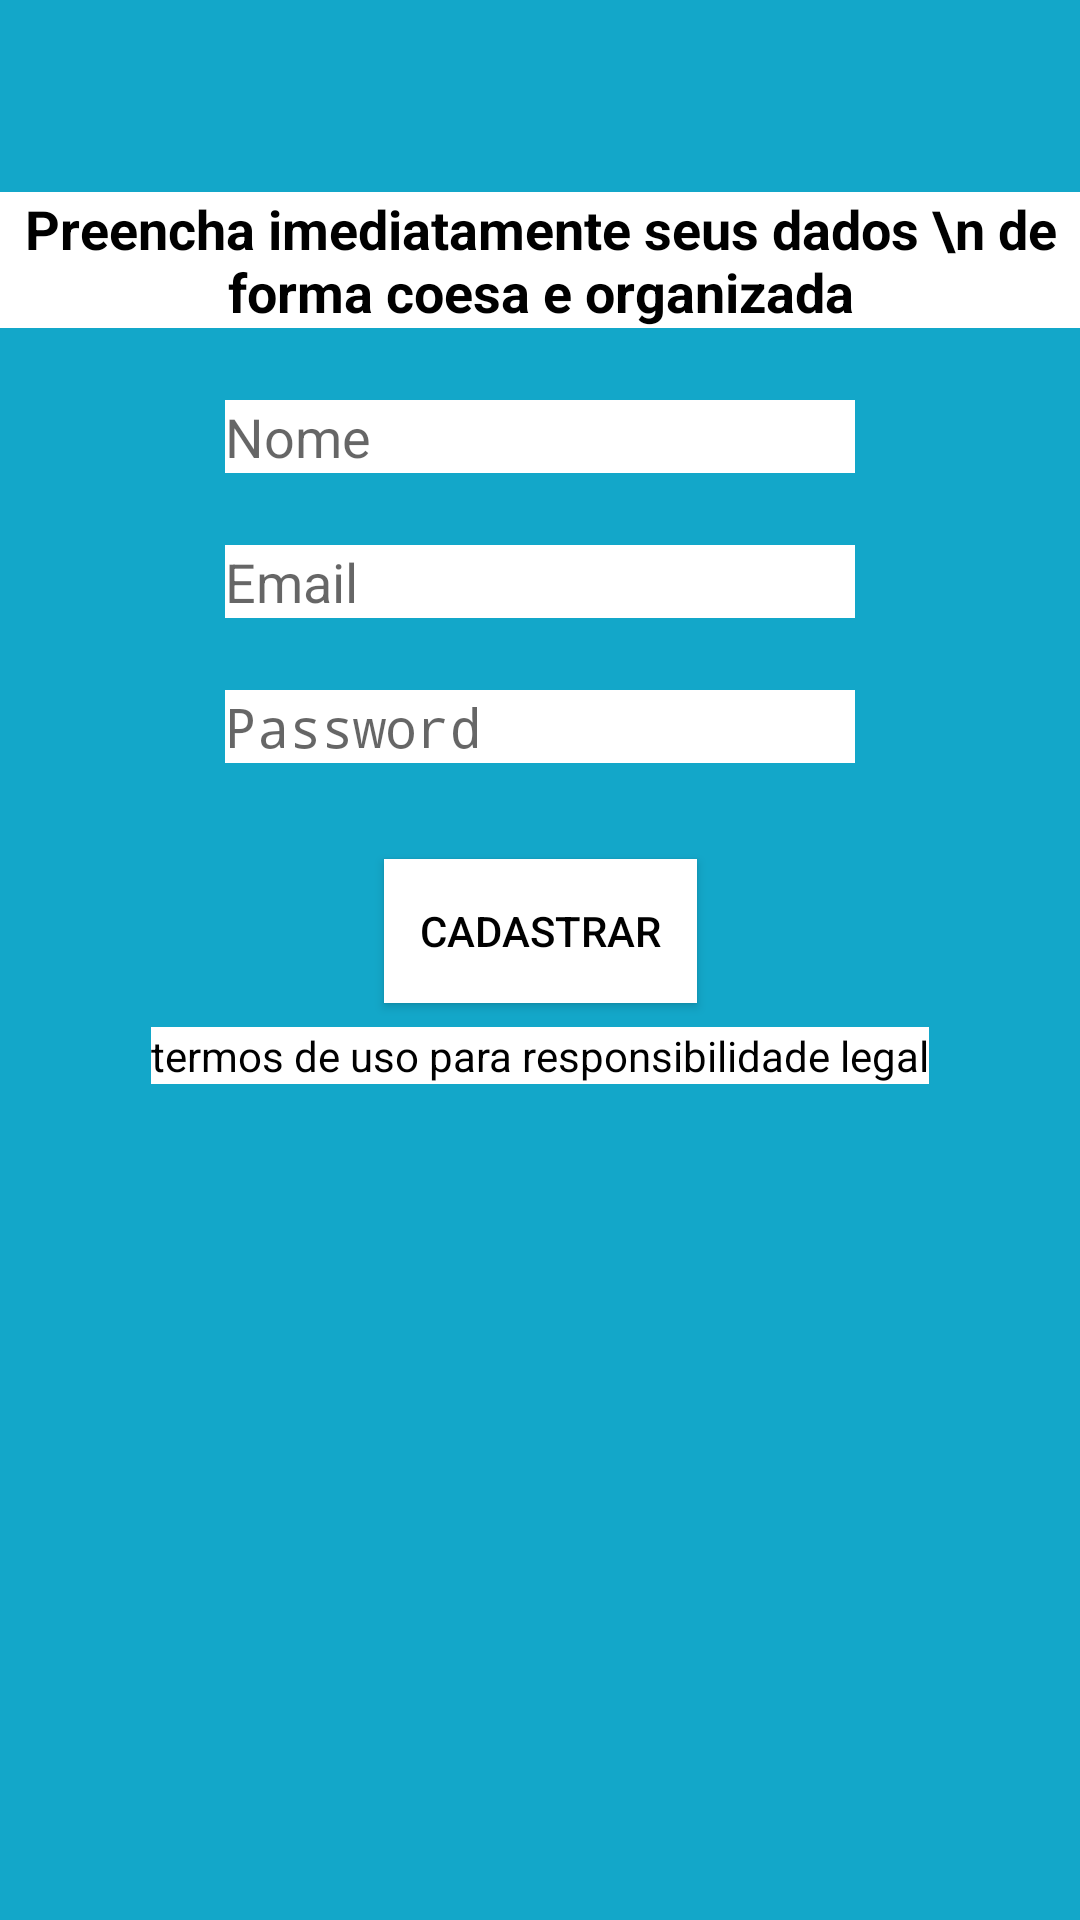

Android layout source for this screen:
<!-- AndroidManifest.xml: application theme AppTheme -->
<!-- res/layout/activitycadastro.xml -->
<?xml version="1.0" encoding="utf-8"?>
<android.support.constraint.ConstraintLayout xmlns:android="http://schemas.android.com/apk/res/android"
    xmlns:app="http://schemas.android.com/apk/res-auto"
    xmlns:tools="http://schemas.android.com/tools"
    android:layout_width="match_parent"
    android:layout_height="match_parent"
    android:background="#13A7C9">

    <TextView
        android:id="@+id/textView5"
        android:layout_width="wrap_content"
        android:layout_height="wrap_content"
        android:layout_marginTop="64dp"
        android:background="#FFFFFF"
        android:text="Preencha imediatamente seus dados \n de forma coesa e organizada"
        android:textAlignment="center"
        android:textColor="#000000"
        android:textSize="18sp"
        android:textStyle="bold"
        app:layout_constraintEnd_toEndOf="parent"
        app:layout_constraintStart_toStartOf="parent"
        app:layout_constraintTop_toTopOf="parent" />

    <EditText
        android:id="@+id/editName"
        android:layout_width="wrap_content"
        android:layout_height="wrap_content"
        android:layout_marginTop="24dp"
        android:background="#FFFFFF"
        android:ems="10"
        android:hint="Nome"
        android:inputType="textPersonName"
        android:textColor="#000000"
        app:layout_constraintEnd_toEndOf="parent"
        app:layout_constraintStart_toStartOf="parent"
        app:layout_constraintTop_toBottomOf="@+id/textView5" />

    <EditText
        android:id="@+id/editEmail"
        android:layout_width="wrap_content"
        android:layout_height="wrap_content"
        android:layout_marginTop="24dp"
        android:background="#FFFFFF"
        android:ems="10"
        android:hint="Email"
        android:inputType="textPersonName"
        android:textColor="#000000"
        app:layout_constraintEnd_toEndOf="parent"
        app:layout_constraintStart_toStartOf="parent"
        app:layout_constraintTop_toBottomOf="@+id/editName" />

    <EditText
        android:id="@+id/editPassword"
        android:layout_width="wrap_content"
        android:layout_height="wrap_content"
        android:layout_marginTop="24dp"
        android:background="#FFFFFF"
        android:ems="10"
        android:hint="Password"
        android:inputType="textPassword"
        android:textColor="#000000"
        app:layout_constraintEnd_toEndOf="parent"
        app:layout_constraintStart_toStartOf="parent"
        app:layout_constraintTop_toBottomOf="@+id/editEmail" />

    <Button
        android:id="@+id/buttonCadastrar"
        android:layout_width="wrap_content"
        android:layout_height="wrap_content"
        android:layout_marginTop="32dp"
        android:background="#FFFFFF"
        android:paddingLeft="12dp"
        android:paddingRight="12dp"
        android:text="Cadastrar"
        android:textColor="#000000"
        app:layout_constraintEnd_toEndOf="parent"
        app:layout_constraintStart_toStartOf="parent"
        app:layout_constraintTop_toBottomOf="@+id/editPassword" />

    <TextView
        android:id="@+id/textView6"
        android:layout_width="wrap_content"
        android:layout_height="wrap_content"
        android:layout_marginTop="8dp"
        android:background="#FFFFFF"
        android:text="termos de uso para responsibilidade legal"
        android:textColor="#000000"
        app:layout_constraintEnd_toEndOf="parent"
        app:layout_constraintStart_toStartOf="parent"
        app:layout_constraintTop_toBottomOf="@+id/buttonCadastrar" />
</android.support.constraint.ConstraintLayout>
<!-- resources referenced by this layout -->
<resources>
  <style name="AppTheme" parent="Theme.AppCompat.Light.DarkActionBar">
          
          <item name="colorPrimary">@color/colorPrimary</item>
          <item name="colorPrimaryDark">@color/colorPrimaryDark</item>
          <item name="colorAccent">@color/colorAccent</item>
      </style>
  <color name="colorPrimary">#37D5D0</color>
  <color name="colorPrimaryDark">#00B5C5</color>
  <color name="colorAccent">#03DAC5</color>
</resources>
